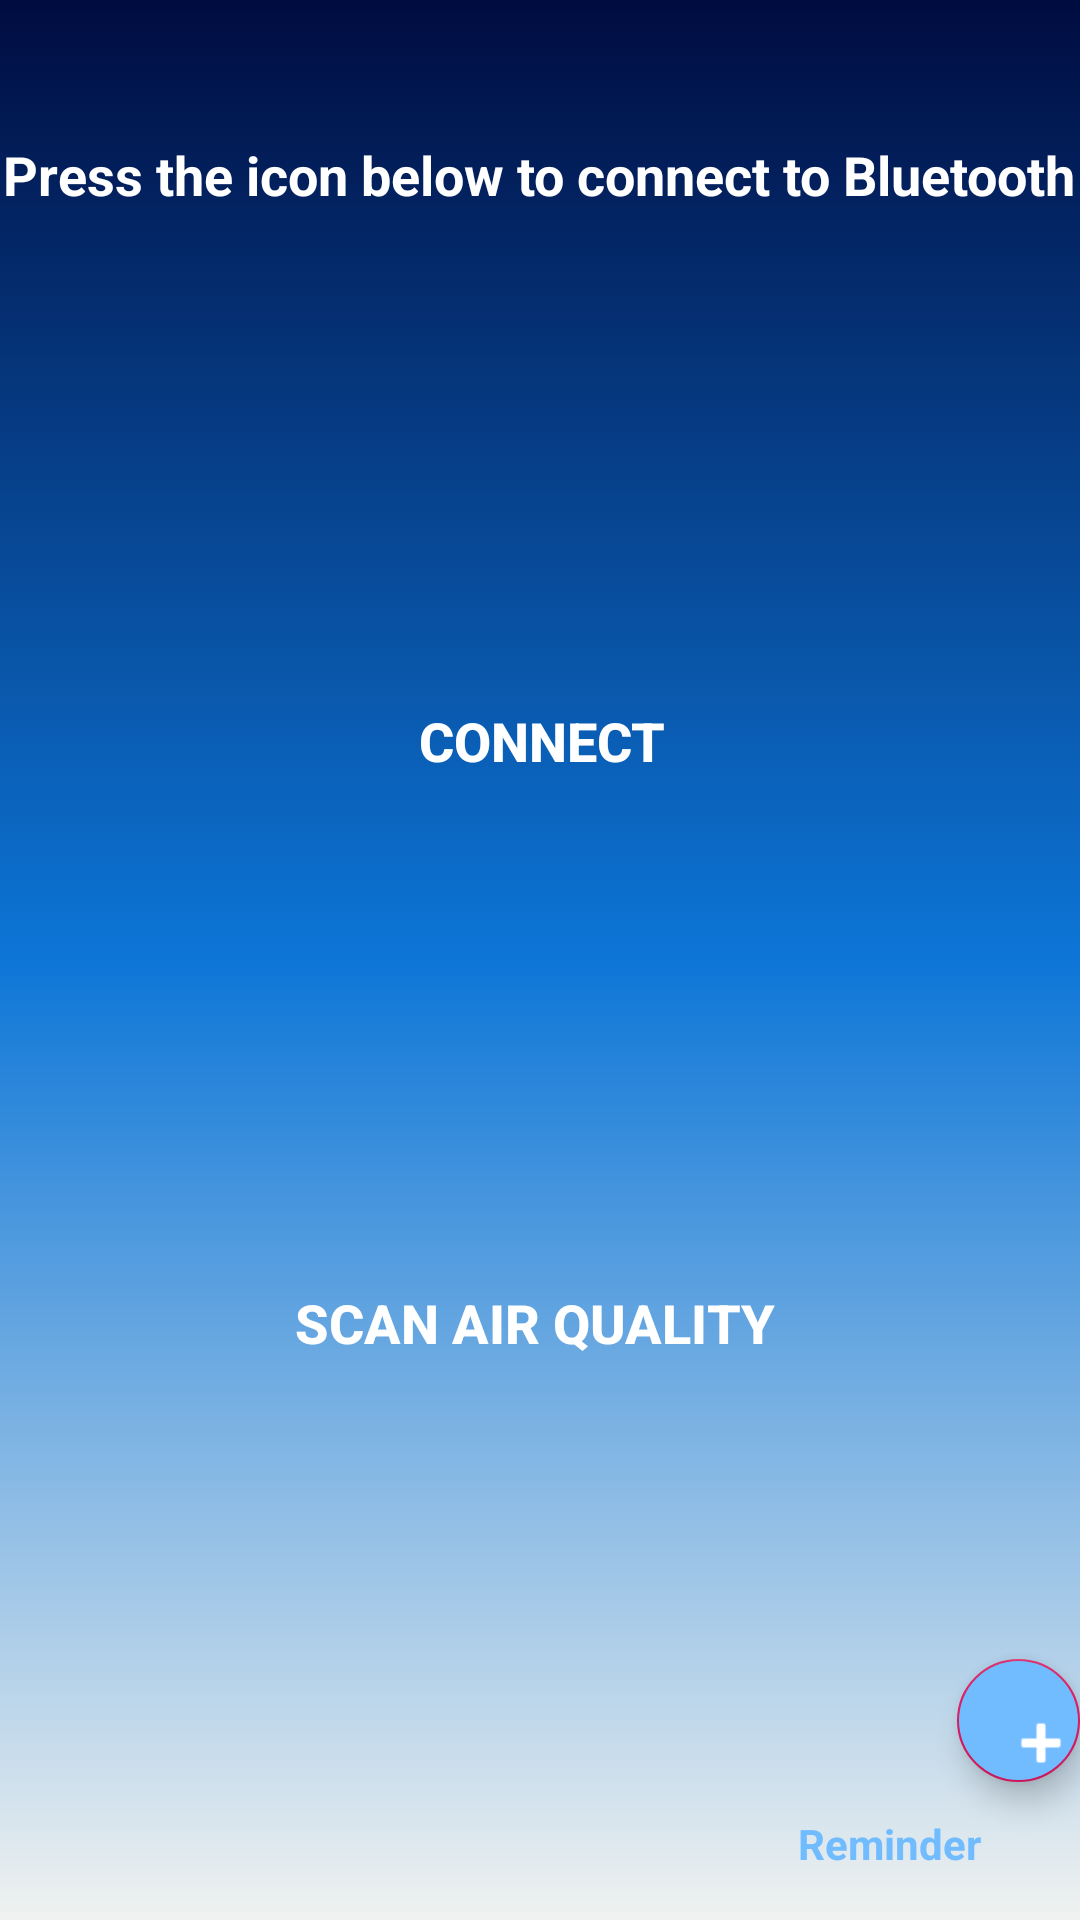

Here is an Android app screen rendered from its layout file. Give the layout XML and the strings, colors and styles it references.
<!-- AndroidManifest.xml: application theme AppTheme -->
<!-- res/layout/activity_welcome.xml -->
<?xml version="1.0" encoding="utf-8"?>
<RelativeLayout xmlns:android="http://schemas.android.com/apk/res/android"
    xmlns:app="http://schemas.android.com/apk/res-auto"
    xmlns:tools="http://schemas.android.com/tools"
    android:layout_width="match_parent"
    android:layout_height="match_parent"
    android:background="@drawable/gradient_background"
    tools:context=".WelcomeActivity">

    <Button
        android:id="@+id/scanAirQualityButton"
        android:layout_width="100dp"
        android:layout_height="100dp"
        android:layout_alignParentTop="true"
        android:layout_centerHorizontal="true"
        android:layout_marginTop="317dp"
        android:background="@drawable/air_quality" />

    <TextView
        android:id="@+id/welcomeTextView"
        android:layout_width="wrap_content"
        android:layout_height="wrap_content"
        android:layout_alignParentTop="true"
        android:layout_centerHorizontal="true"
        android:layout_marginTop="46dp"
        android:text="Press the icon below to connect to Bluetooth"
        android:textColor="#ffffff"
        android:textSize="18sp"
        android:textStyle="bold" />

    <Button
        android:id="@+id/bluetoothButton"
        android:layout_width="100dp"
        android:layout_height="100dp"
        android:layout_alignParentTop="true"
        android:layout_centerHorizontal="true"
        android:layout_marginTop="123dp"
        android:background="@drawable/ic_bluetooth_connected_black_24dp"
        android:onClick="onClickStart"
        android:textSize="18sp" />

    <android.support.design.widget.FloatingActionButton
        android:id="@+id/addReminderButton"
        android:layout_width="wrap_content"
        android:layout_height="wrap_content"
        android:layout_alignParentStart="true"
        android:layout_alignParentLeft="true"
        android:layout_alignParentBottom="true"
        android:layout_marginStart="319dp"
        android:layout_marginLeft="319dp"
        android:layout_marginBottom="46dp"
        android:backgroundTint="#71bbff"
        android:clickable="true"
        android:tint="#ffffff"
        app:srcCompat="@android:drawable/ic_input_add" />

    <TextView
        android:id="@+id/reminderTextView"
        android:layout_width="wrap_content"
        android:layout_height="wrap_content"
        android:layout_alignParentEnd="true"
        android:layout_alignParentRight="true"
        android:layout_alignParentBottom="true"
        android:layout_marginEnd="33dp"
        android:layout_marginRight="33dp"
        android:layout_marginBottom="16dp"
        android:text="Reminder"
        android:textColor="#71bbff"
        android:textStyle="bold" />

    <Button
        android:id="@+id/connectButton"
        android:layout_width="100dp"
        android:layout_height="wrap_content"
        android:layout_below="@+id/bluetoothButton"
        android:layout_alignStart="@+id/bluetoothButton"
        android:layout_alignLeft="@+id/bluetoothButton"
        android:layout_alignEnd="@+id/bluetoothButton"
        android:layout_alignRight="@+id/bluetoothButton"
        android:layout_marginStart="1dp"
        android:layout_marginLeft="1dp"
        android:layout_marginTop="0dp"
        android:layout_marginEnd="-1dp"
        android:layout_marginRight="-1dp"
        android:background="@drawable/circle"
        android:onClick="onClickStart"
        android:text="CONNECT"
        android:textColor="#ffffff"
        android:textSize="18sp"
        android:textStyle="bold" />

    <Button
        android:id="@+id/scanAirQualityTextView"
        android:layout_width="wrap_content"
        android:layout_height="wrap_content"
        android:layout_below="@+id/scanAirQualityButton"
        android:layout_alignStart="@+id/scanAirQualityButton"
        android:layout_alignLeft="@+id/scanAirQualityButton"
        android:layout_alignEnd="@+id/scanAirQualityButton"
        android:layout_alignRight="@+id/scanAirQualityButton"
        android:layout_marginStart="-38dp"
        android:layout_marginLeft="-38dp"
        android:layout_marginTop="0dp"
        android:layout_marginEnd="-35dp"
        android:layout_marginRight="-35dp"
        android:background="@drawable/circle"
        android:text="SCAN AIR QUALITY"
        android:textColor="#ffffff"
        android:textSize="18sp"
        android:textStyle="bold" />

</RelativeLayout>
<!-- resources referenced by this layout -->
<resources>
  <!-- drawable circle (drawable) -->
  <?xml version="1.0" encoding="utf-8"?>
  <shape xmlns:android="http://schemas.android.com/apk/res/android"
      android:shape="ring"
      android:innerRadiusRatio="2.5"
      android:thickness="10dp"
      android:useLevel="true">
  
      <solid android:color="#ffffff"/>
  
  </shape>
  <!-- drawable gradient_background (drawable) -->
  <?xml version="1.0" encoding="utf-8"?>
  <selector xmlns:android="http://schemas.android.com/apk/res/android">
      <item>
          <shape>
              <gradient
                  android:angle="90"
  
                  android:startColor="#f0f2f0"
                  android:centerColor="#0d76d7"
                  android:endColor="#000c40"
                  android:type="linear"/>
  
          </shape>
      </item>
  
  </selector>
  <style name="AppTheme" parent="Theme.AppCompat.Light.DarkActionBar">
          
          <item name="colorPrimary">@color/colorPrimaryDark</item>
          <item name="colorPrimaryDark">@color/colorPrimaryDark</item>
          <item name="colorAccent">@color/colorAccent</item>
      </style>
  <color name="colorPrimaryDark">#000046</color>
  <color name="colorAccent">#d81b60</color>
</resources>
